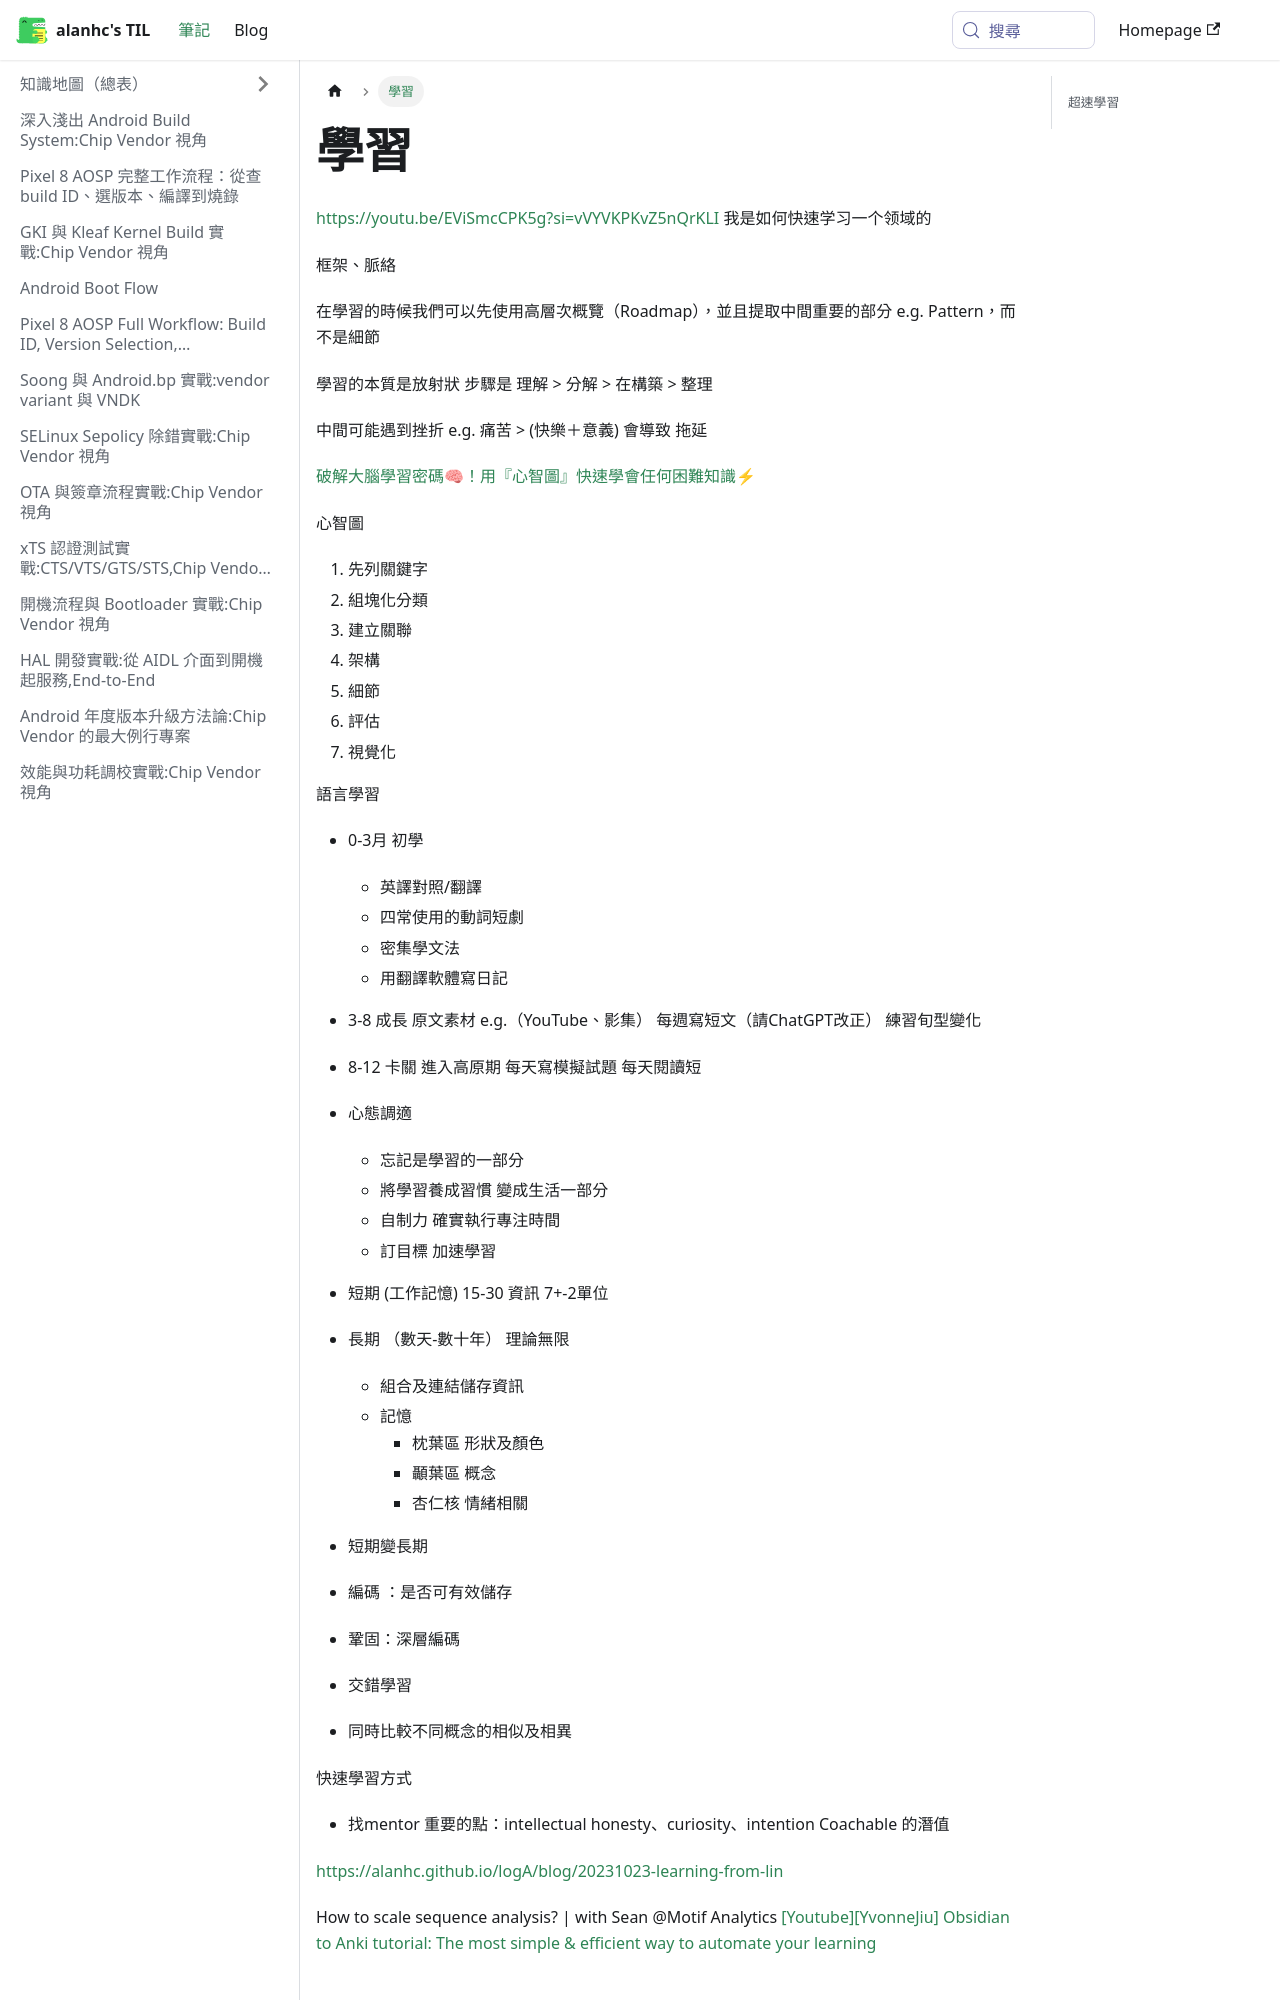

repository: alanhc/til · page: docs/Learning.html · generator: docusaurus

# 學習

https://youtu.be/EViSmcCPK5g?si=vVYVKPKvZ5nQrKLI
我是如何快速学习一个领域的

框架、脈絡


在學習的時候我們可以先使用高層次概覽（Roadmap），並且提取中間重要的部分 e.g. Pattern，而不是細節

學習的本質是放射狀
步驟是 理解 > 分解 > 在構築 > 整理

中間可能遇到挫折 e.g. 痛苦 > (快樂＋意義) 會導致 拖延

[破解大腦學習密碼🧠！用『心智圖』快速學會任何困難知識⚡](https://youtu.be/P88ahuUNwow?si=2zCPuTV_nPa65M6a)

心智圖
1. 先列關鍵字
2. 組塊化分類
3. 建立關聯
4. 架構
5. 細節
6. 評估
7. 視覺化

語言學習 
- 0-3月 初學
    - 英譯對照/翻譯
    - 四常使用的動詞短劇
    - 密集學文法
    - 用翻譯軟體寫日記
- 3-8 成長
    原文素材 e.g.（YouTube、影集）
    每週寫短文（請ChatGPT改正）
    練習旬型變化
- 8-12 卡關
    進入高原期
    每天寫模擬試題
    每天閱讀短
- 心態調適
    - 忘記是學習的一部分
    - 將學習養成習慣 變成生活一部分
    - 自制力 確實執行專注時間
    - 訂目標 加速學習 

- 短期 (工作記憶) 15-30 資訊 7+-2單位
- 長期 （數天-數十年） 理論無限
    - 組合及連結儲存資訊
    - 記憶
        - 枕葉區 形狀及顏色
        - 顳葉區 概念
        - 杏仁核 情緒相關
- 短期變長期
- 編碼 ：是否可有效儲存
- 鞏固：深層編碼
- 交錯學習
- 同時比較不同概念的相似及相異

快速學習方式
- 找mentor
重要的點：intellectual honesty、curiosity、intention
Coachable 的潛值
